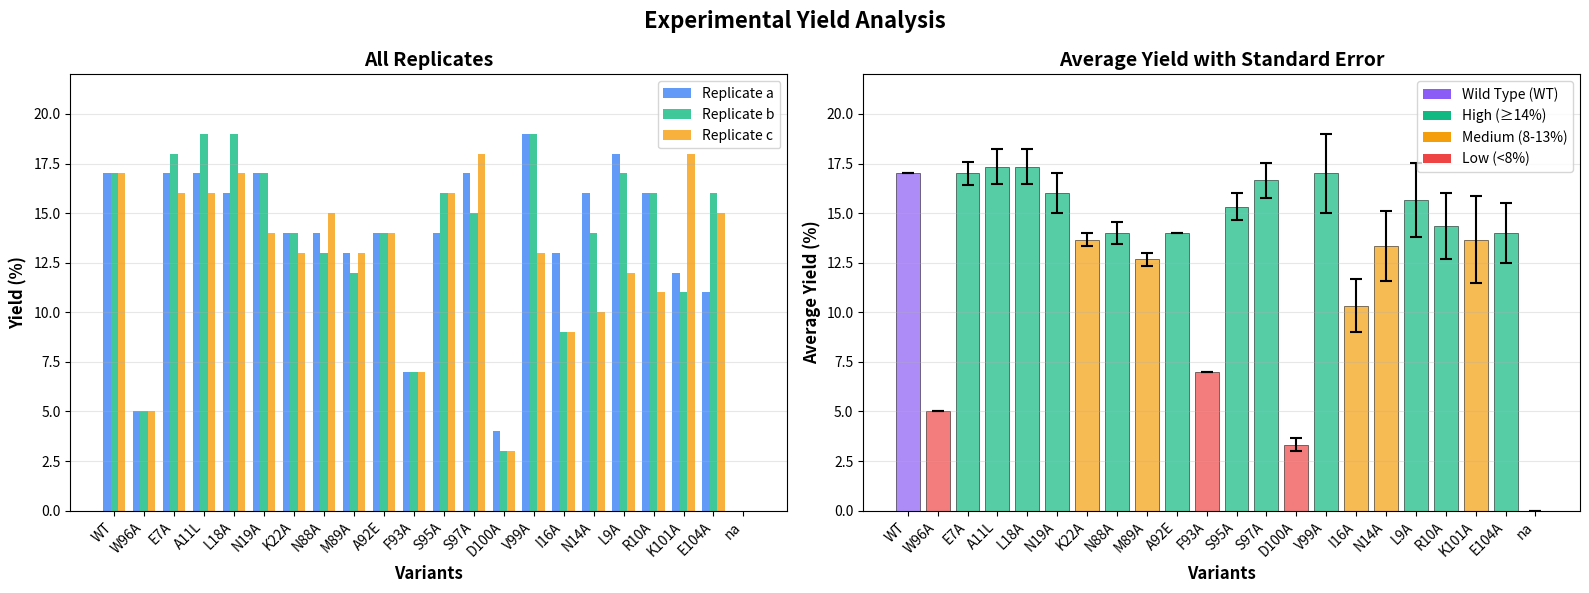

Write the Python code that produced this figure.
import matplotlib.pyplot as plt
import numpy as np
import pandas as pd

# Data for all catalysts with their three replicates (a, b, c)
data = {
    'Catalyst': ['WT', 'W96A', 'E7A', 'A11L', 'L18A', 'N19A', 'K22A', 'N88A', 
                 'M89A', 'A92E', 'F93A', 'S95A', 'S97A', 'D100A', 'V99A', 
                 'I16A', 'N14A', 'L9A', 'R10A', 'K101A', 'E104A', 'na'],
    'Replicate_a': [17, 5, 17, 17, 16, 17, 14, 14, 13, 14, 7, 14, 17, 4, 19, 13, 16, 18, 16, 12, 11, 0],
    'Replicate_b': [17, 5, 18, 19, 19, 17, 14, 13, 12, 14, 7, 16, 15, 3, 19, 9, 14, 17, 16, 11, 16, 0],
    'Replicate_c': [17, 5, 16, 16, 17, 14, 13, 15, 13, 14, 7, 16, 18, 3, 13, 9, 10, 12, 11, 18, 15, 0]
}

df = pd.DataFrame(data)
df['Average'] = df[['Replicate_a', 'Replicate_b', 'Replicate_c']].mean(axis=1)
df['Std_Error'] = df[['Replicate_a', 'Replicate_b', 'Replicate_c']].sem(axis=1)

# Create figure with 2 subplots
fig, axes = plt.subplots(1, 2, figsize=(16, 6))
fig.suptitle('Experimental Yield Analysis', fontsize=16, fontweight='bold')

# --- Plot 1: Grouped Bar Chart (All Replicates) ---
x = np.arange(len(df))
width = 0.25

ax1 = axes[0]
bars1 = ax1.bar(x - width, df['Replicate_a'], width, label='Replicate a', color='#3b82f6', alpha=0.8)
bars2 = ax1.bar(x, df['Replicate_b'], width, label='Replicate b', color='#10b981', alpha=0.8)
bars3 = ax1.bar(x + width, df['Replicate_c'], width, label='Replicate c', color='#f59e0b', alpha=0.8)

ax1.set_xlabel('Variants', fontweight='bold', fontsize=12)
ax1.set_ylabel('Yield (%)', fontweight='bold', fontsize=12)
ax1.set_title('All Replicates', fontweight='bold', fontsize=14)
ax1.set_xticks(x)
ax1.set_xticklabels(df['Catalyst'], rotation=45, ha='right')
ax1.legend(fontsize=10)
ax1.grid(axis='y', alpha=0.3)
ax1.set_ylim(0, 22)

# --- Plot 2: Average Yield with Standard Error Bars ---
ax2 = axes[1]
# Assign colors: WT gets purple, others get performance-based colors
colors = []
for i, (catalyst, avg) in enumerate(zip(df['Catalyst'], df['Average'])):
    if catalyst == 'WT':
        colors.append('#8b5cf6')  # Purple for wild type
    elif avg < 8:
        colors.append('#ef4444')  # Red for low
    elif avg < 14:
        colors.append('#f59e0b')  # Orange for medium
    else:
        colors.append('#10b981')  # Green for high

bars = ax2.bar(x, df['Average'], color=colors, alpha=0.7, edgecolor='black', linewidth=0.5)

# Add error bars (standard error)
ax2.errorbar(x, df['Average'], yerr=df['Std_Error'], 
             fmt='none', ecolor='black', elinewidth=1.5, capsize=4, capthick=1.5)

ax2.set_xlabel('Variants', fontweight='bold', fontsize=12)
ax2.set_ylabel('Average Yield (%)', fontweight='bold', fontsize=12)
ax2.set_title('Average Yield with Standard Error', fontweight='bold', fontsize=14)
ax2.set_xticks(x)
ax2.set_xticklabels(df['Catalyst'], rotation=45, ha='right')
ax2.grid(axis='y', alpha=0.3)
ax2.set_ylim(0, 22)

# Add color legend
from matplotlib.patches import Patch
legend_elements = [Patch(facecolor='#8b5cf6', label='Wild Type (WT)'),
                   Patch(facecolor='#10b981', label='High (≥14%)'),
                   Patch(facecolor='#f59e0b', label='Medium (8-13%)'),
                   Patch(facecolor='#ef4444', label='Low (<8%)')]
ax2.legend(handles=legend_elements, loc='upper right', fontsize=10)

plt.tight_layout()
plt.savefig('catalyst_yield_analysis.png', dpi=300, bbox_inches='tight')
plt.show()

# Print summary statistics
print("\n" + "="*80)
print("CATALYST YIELD ANALYSIS SUMMARY")
print("="*80)
print("\nAll Catalysts (sorted by average yield):")
df_sorted = df.sort_values('Average', ascending=False)
print(df_sorted[['Catalyst', 'Replicate_a', 'Replicate_b', 'Replicate_c', 'Average', 'Std_Error']].to_string(index=False))
print("\n" + "="*80)